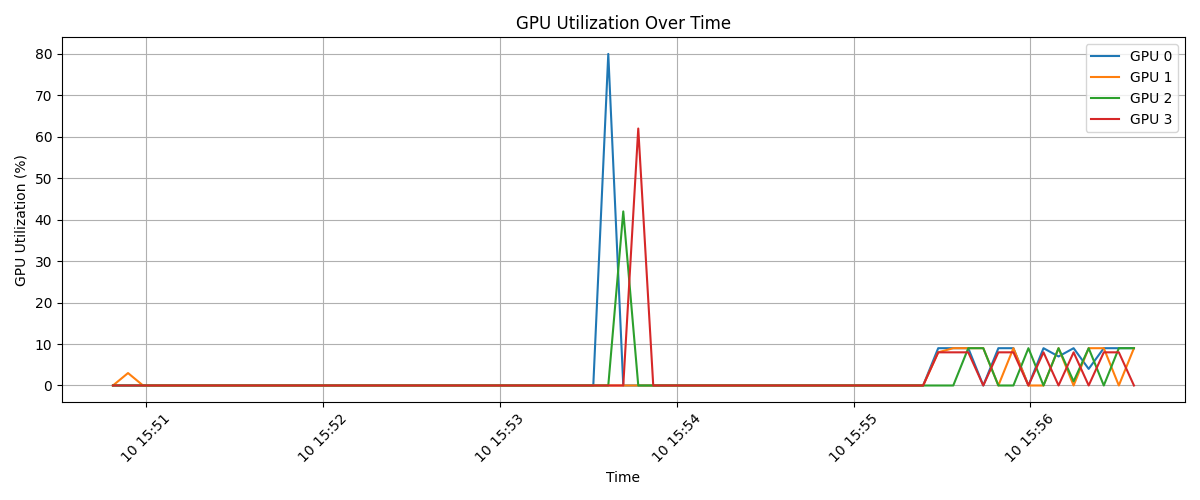

The data file committed next to this chart (first rows):
timestamp, index, name, utilization.gpu [%], memory.used [MiB], memory.total [MiB]
2025/02/10 15:50:48.687, 0, NVIDIA A100-SXM4-40GB, 0 %, 1 MiB, 40960 MiB
2025/02/10 15:50:48.687, 1, NVIDIA A100-SXM4-40GB, 0 %, 1 MiB, 40960 MiB
2025/02/10 15:50:48.688, 2, NVIDIA A100-SXM4-40GB, 0 %, 1 MiB, 40960 MiB
2025/02/10 15:50:48.688, 3, NVIDIA A100-SXM4-40GB, 0 %, 1 MiB, 40960 MiB
2025/02/10 15:50:53.801, 0, NVIDIA A100-SXM4-40GB, 0 %, 5 MiB, 40960 MiB
2025/02/10 15:50:53.802, 1, NVIDIA A100-SXM4-40GB, 3 %, 425 MiB, 40960 MiB
2025/02/10 15:50:53.804, 2, NVIDIA A100-SXM4-40GB, 0 %, 23 MiB, 40960 MiB
2025/02/10 15:50:53.807, 3, NVIDIA A100-SXM4-40GB, 0 %, 5 MiB, 40960 MiB
2025/02/10 15:50:58.896, 0, NVIDIA A100-SXM4-40GB, 0 %, 425 MiB, 40960 MiB
2025/02/10 15:50:58.897, 1, NVIDIA A100-SXM4-40GB, 0 %, 425 MiB, 40960 MiB
2025/02/10 15:50:58.897, 2, NVIDIA A100-SXM4-40GB, 0 %, 425 MiB, 40960 MiB
2025/02/10 15:50:58.897, 3, NVIDIA A100-SXM4-40GB, 0 %, 425 MiB, 40960 MiB
2025/02/10 15:51:03.981, 0, NVIDIA A100-SXM4-40GB, 0 %, 425 MiB, 40960 MiB
2025/02/10 15:51:03.981, 1, NVIDIA A100-SXM4-40GB, 0 %, 425 MiB, 40960 MiB
2025/02/10 15:51:03.983, 2, NVIDIA A100-SXM4-40GB, 0 %, 425 MiB, 40960 MiB
2025/02/10 15:51:03.983, 3, NVIDIA A100-SXM4-40GB, 0 %, 425 MiB, 40960 MiB
2025/02/10 15:51:09.079, 0, NVIDIA A100-SXM4-40GB, 0 %, 425 MiB, 40960 MiB
2025/02/10 15:51:09.080, 1, NVIDIA A100-SXM4-40GB, 0 %, 425 MiB, 40960 MiB
2025/02/10 15:51:09.081, 2, NVIDIA A100-SXM4-40GB, 0 %, 425 MiB, 40960 MiB
2025/02/10 15:51:09.081, 3, NVIDIA A100-SXM4-40GB, 0 %, 425 MiB, 40960 MiB
2025/02/10 15:51:14.169, 0, NVIDIA A100-SXM4-40GB, 0 %, 425 MiB, 40960 MiB
2025/02/10 15:51:14.170, 1, NVIDIA A100-SXM4-40GB, 0 %, 425 MiB, 40960 MiB
2025/02/10 15:51:14.170, 2, NVIDIA A100-SXM4-40GB, 0 %, 425 MiB, 40960 MiB
2025/02/10 15:51:14.171, 3, NVIDIA A100-SXM4-40GB, 0 %, 425 MiB, 40960 MiB
2025/02/10 15:51:19.270, 0, NVIDIA A100-SXM4-40GB, 0 %, 425 MiB, 40960 MiB
2025/02/10 15:51:19.271, 1, NVIDIA A100-SXM4-40GB, 0 %, 425 MiB, 40960 MiB
2025/02/10 15:51:19.271, 2, NVIDIA A100-SXM4-40GB, 0 %, 425 MiB, 40960 MiB
2025/02/10 15:51:19.272, 3, NVIDIA A100-SXM4-40GB, 0 %, 425 MiB, 40960 MiB
2025/02/10 15:51:24.360, 0, NVIDIA A100-SXM4-40GB, 0 %, 425 MiB, 40960 MiB
2025/02/10 15:51:24.361, 1, NVIDIA A100-SXM4-40GB, 0 %, 425 MiB, 40960 MiB
2025/02/10 15:51:24.362, 2, NVIDIA A100-SXM4-40GB, 0 %, 425 MiB, 40960 MiB
2025/02/10 15:51:24.362, 3, NVIDIA A100-SXM4-40GB, 0 %, 425 MiB, 40960 MiB
2025/02/10 15:51:29.451, 0, NVIDIA A100-SXM4-40GB, 0 %, 425 MiB, 40960 MiB
2025/02/10 15:51:29.452, 1, NVIDIA A100-SXM4-40GB, 0 %, 425 MiB, 40960 MiB
2025/02/10 15:51:29.452, 2, NVIDIA A100-SXM4-40GB, 0 %, 425 MiB, 40960 MiB
2025/02/10 15:51:29.452, 3, NVIDIA A100-SXM4-40GB, 0 %, 425 MiB, 40960 MiB
2025/02/10 15:51:34.551, 0, NVIDIA A100-SXM4-40GB, 0 %, 425 MiB, 40960 MiB
2025/02/10 15:51:34.552, 1, NVIDIA A100-SXM4-40GB, 0 %, 425 MiB, 40960 MiB
2025/02/10 15:51:34.552, 2, NVIDIA A100-SXM4-40GB, 0 %, 425 MiB, 40960 MiB
2025/02/10 15:51:34.553, 3, NVIDIA A100-SXM4-40GB, 0 %, 425 MiB, 40960 MiB
2025/02/10 15:51:39.642, 0, NVIDIA A100-SXM4-40GB, 0 %, 425 MiB, 40960 MiB
2025/02/10 15:51:39.643, 1, NVIDIA A100-SXM4-40GB, 0 %, 425 MiB, 40960 MiB
2025/02/10 15:51:39.644, 2, NVIDIA A100-SXM4-40GB, 0 %, 425 MiB, 40960 MiB
2025/02/10 15:51:39.644, 3, NVIDIA A100-SXM4-40GB, 0 %, 425 MiB, 40960 MiB
2025/02/10 15:51:44.732, 0, NVIDIA A100-SXM4-40GB, 0 %, 425 MiB, 40960 MiB
2025/02/10 15:51:44.733, 1, NVIDIA A100-SXM4-40GB, 0 %, 425 MiB, 40960 MiB
2025/02/10 15:51:44.733, 2, NVIDIA A100-SXM4-40GB, 0 %, 425 MiB, 40960 MiB
2025/02/10 15:51:44.734, 3, NVIDIA A100-SXM4-40GB, 0 %, 425 MiB, 40960 MiB
2025/02/10 15:51:49.822, 0, NVIDIA A100-SXM4-40GB, 0 %, 425 MiB, 40960 MiB
2025/02/10 15:51:49.822, 1, NVIDIA A100-SXM4-40GB, 0 %, 425 MiB, 40960 MiB
2025/02/10 15:51:49.823, 2, NVIDIA A100-SXM4-40GB, 0 %, 425 MiB, 40960 MiB
2025/02/10 15:51:49.824, 3, NVIDIA A100-SXM4-40GB, 0 %, 425 MiB, 40960 MiB
2025/02/10 15:51:54.924, 0, NVIDIA A100-SXM4-40GB, 0 %, 425 MiB, 40960 MiB
2025/02/10 15:51:54.926, 1, NVIDIA A100-SXM4-40GB, 0 %, 425 MiB, 40960 MiB
2025/02/10 15:51:54.926, 2, NVIDIA A100-SXM4-40GB, 0 %, 425 MiB, 40960 MiB
2025/02/10 15:51:54.927, 3, NVIDIA A100-SXM4-40GB, 0 %, 425 MiB, 40960 MiB
2025/02/10 15:52:00.039, 0, NVIDIA A100-SXM4-40GB, 0 %, 425 MiB, 40960 MiB
2025/02/10 15:52:00.039, 1, NVIDIA A100-SXM4-40GB, 0 %, 425 MiB, 40960 MiB
2025/02/10 15:52:00.040, 2, NVIDIA A100-SXM4-40GB, 0 %, 425 MiB, 40960 MiB
2025/02/10 15:52:00.040, 3, NVIDIA A100-SXM4-40GB, 0 %, 425 MiB, 40960 MiB
... 216 more rows
